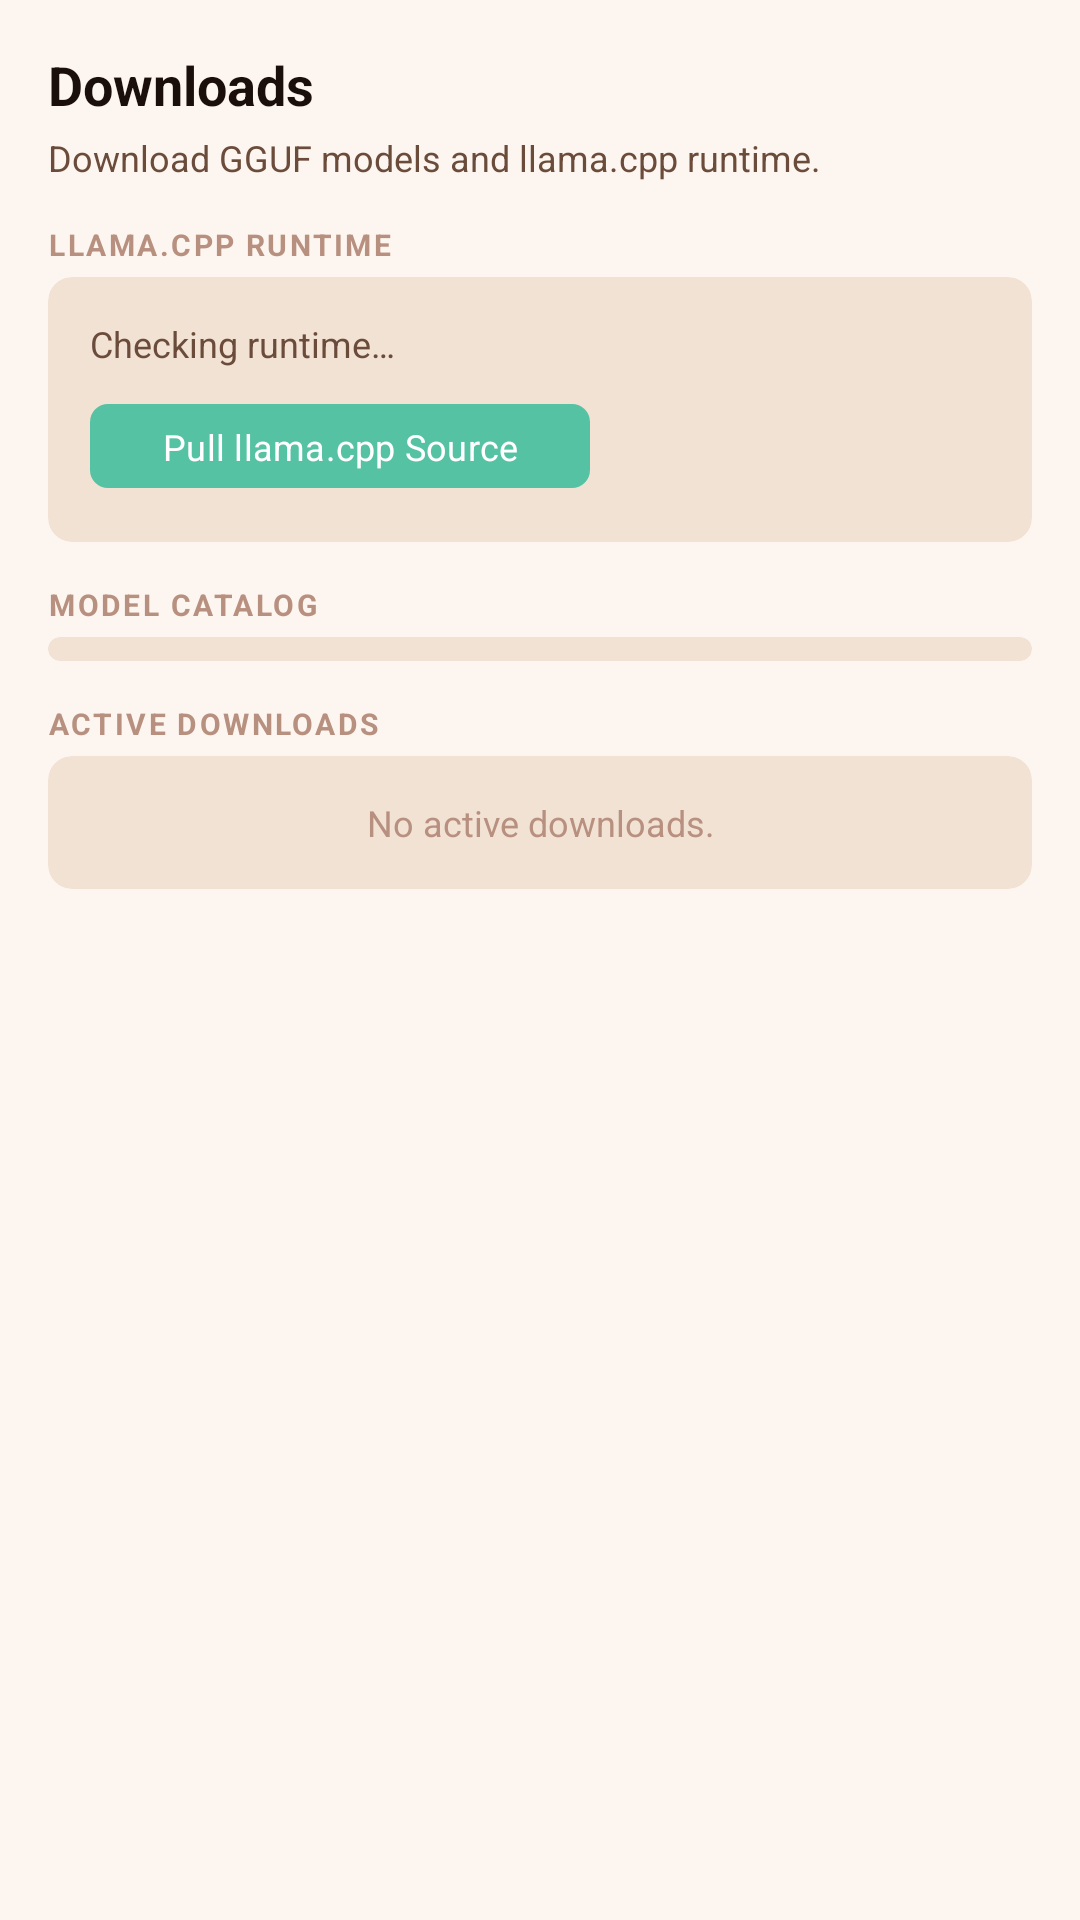

Produce the Android XML layout that renders to this screen, including the resource entries it uses.
<!-- AndroidManifest.xml: application theme Theme.PhonoLab -->
<!-- res/layout/fragment_downloads.xml -->
<?xml version="1.0" encoding="utf-8"?>
<ScrollView
    xmlns:android="http://schemas.android.com/apk/res/android"
    xmlns:app="http://schemas.android.com/apk/res-auto"
    android:layout_width="match_parent"
    android:layout_height="match_parent"
    android:background="@color/ph_window_bg"
    android:fillViewport="true">

    <LinearLayout
        android:layout_width="match_parent"
        android:layout_height="wrap_content"
        android:orientation="vertical"
        android:padding="16dp">

        
        <TextView
            android:layout_width="wrap_content"
            android:layout_height="wrap_content"
            android:text="Downloads"
            android:textColor="@color/ph_txt"
            android:textSize="18sp"
            android:textStyle="bold" />

        <TextView
            android:layout_width="wrap_content"
            android:layout_height="wrap_content"
            android:text="Download GGUF models and llama.cpp runtime."
            android:textColor="@color/ph_txt2"
            android:textSize="12sp"
            android:layout_marginTop="4dp"
            android:layout_marginBottom="14dp" />

        
        <TextView
            android:layout_width="wrap_content"
            android:layout_height="wrap_content"
            android:text="LLAMA.CPP RUNTIME"
            android:textColor="@color/ph_txt3"
            android:textSize="10sp"
            android:textStyle="bold"
            android:letterSpacing="0.08"
            android:layout_marginBottom="4dp" />

        <androidx.cardview.widget.CardView
            android:layout_width="match_parent"
            android:layout_height="wrap_content"
            app:cardBackgroundColor="@color/ph_card_bg"
            app:cardCornerRadius="8dp"
            app:cardElevation="0dp"
            app:strokeColor="@color/ph_bdr"
            app:strokeWidth="1dp"
            android:layout_marginBottom="14dp">

            <LinearLayout
                android:layout_width="match_parent"
                android:layout_height="wrap_content"
                android:orientation="vertical"
                android:padding="14dp">

                <TextView
                    android:id="@+id/runtime_status"
                    android:layout_width="match_parent"
                    android:layout_height="wrap_content"
                    android:text="Checking runtime…"
                    android:textColor="@color/ph_txt2"
                    android:textSize="12sp"
                    android:layout_marginBottom="8dp" />

                <com.google.android.material.button.MaterialButton
                    android:id="@+id/btn_pull_runtime"
                    style="@style/Widget.Material3.Button"
                    android:layout_width="wrap_content"
                    android:layout_height="36dp"
                    android:text="Pull llama.cpp Source"
                    android:textSize="12sp"
                    app:backgroundTint="@color/ph_accent"
                    app:cornerRadius="6dp" />

                <ProgressBar
                    android:id="@+id/runtime_progress"
                    android:layout_width="match_parent"
                    android:layout_height="4dp"
                    android:progressDrawable="@drawable/ph_progress_drawable"
                    android:max="100"
                    android:progress="0"
                    android:layout_marginTop="8dp"
                    android:visibility="gone" />
            </LinearLayout>
        </androidx.cardview.widget.CardView>

        
        <TextView
            android:layout_width="wrap_content"
            android:layout_height="wrap_content"
            android:text="MODEL CATALOG"
            android:textColor="@color/ph_txt3"
            android:textSize="10sp"
            android:textStyle="bold"
            android:letterSpacing="0.08"
            android:layout_marginBottom="4dp" />

        <androidx.cardview.widget.CardView
            android:layout_width="match_parent"
            android:layout_height="wrap_content"
            app:cardBackgroundColor="@color/ph_card_bg"
            app:cardCornerRadius="8dp"
            app:cardElevation="0dp"
            app:strokeColor="@color/ph_bdr"
            app:strokeWidth="1dp"
            android:layout_marginBottom="14dp">

            <LinearLayout
                android:layout_width="match_parent"
                android:layout_height="wrap_content"
                android:orientation="vertical">

                <androidx.recyclerview.widget.RecyclerView
                    android:id="@+id/rv_catalog"
                    android:layout_width="match_parent"
                    android:layout_height="wrap_content"
                    android:nestedScrollingEnabled="false"
                    android:padding="4dp" />
            </LinearLayout>
        </androidx.cardview.widget.CardView>

        
        <TextView
            android:layout_width="wrap_content"
            android:layout_height="wrap_content"
            android:text="ACTIVE DOWNLOADS"
            android:textColor="@color/ph_txt3"
            android:textSize="10sp"
            android:textStyle="bold"
            android:letterSpacing="0.08"
            android:layout_marginBottom="4dp" />

        <androidx.cardview.widget.CardView
            android:layout_width="match_parent"
            android:layout_height="wrap_content"
            app:cardBackgroundColor="@color/ph_card_bg"
            app:cardCornerRadius="8dp"
            app:cardElevation="0dp"
            app:strokeColor="@color/ph_bdr"
            app:strokeWidth="1dp">

            <LinearLayout
                android:layout_width="match_parent"
                android:layout_height="wrap_content"
                android:orientation="vertical"
                android:padding="14dp">

                <TextView
                    android:id="@+id/downloads_empty"
                    android:layout_width="match_parent"
                    android:layout_height="wrap_content"
                    android:text="No active downloads."
                    android:textColor="@color/ph_txt3"
                    android:textSize="12sp"
                    android:gravity="center" />

                <androidx.recyclerview.widget.RecyclerView
                    android:id="@+id/rv_downloads"
                    android:layout_width="match_parent"
                    android:layout_height="wrap_content"
                    android:nestedScrollingEnabled="false" />
            </LinearLayout>
        </androidx.cardview.widget.CardView>
    </LinearLayout>
</ScrollView>
<!-- resources referenced by this layout -->
<resources>
  <color name="ph_accent">#55C2A4</color>
  <color name="ph_bdr">#e8cfc0</color>
  <color name="ph_card_bg">#f2e2d4</color>
  <color name="ph_txt">#1a0f0a</color>
  <color name="ph_txt2">#6b4c3b</color>
  <color name="ph_txt3">#b89080</color>
  <color name="ph_window_bg">#fdf6f0</color>
  <!-- drawable ph_progress_drawable (drawable) -->
  <?xml version="1.0" encoding="utf-8"?>
  <layer-list xmlns:android="http://schemas.android.com/apk/res/android">
      <item android:id="@android:id/background">
          <shape android:shape="rectangle">
              <solid android:color="@color/ph_bg2" />
              <corners android:radius="2dp" />
          </shape>
      </item>
      <item android:id="@android:id/progress">
          <clip>
              <shape android:shape="rectangle">
                  <solid android:color="@color/ph_accent" />
                  <corners android:radius="2dp" />
              </shape>
          </clip>
      </item>
  </layer-list>
  <style name="Theme.PhonoLab" parent="Theme.Material3.Dark.NoActionBar">
          
          <item name="colorPrimary">@color/ph_accent</item>
          <item name="colorPrimaryVariant">@color/ph_accent2</item>
          <item name="colorOnPrimary">#ffffff</item>
  
          
          <item name="colorSecondary">@color/ph_accent</item>
          <item name="colorSecondaryVariant">@color/ph_accent2</item>
          <item name="colorOnSecondary">#ffffff</item>
  
          
          <item name="android:colorBackground">@color/ph_bg0</item>
          <item name="colorSurface">@color/ph_surface</item>
          <item name="colorSurfaceVariant">@color/ph_surface2</item>
          <item name="colorOnSurface">@color/ph_txt</item>
          <item name="colorOnSurfaceVariant">@color/ph_txt2</item>
  
          
          <item name="colorError">@color/ph_err</item>
          <item name="colorOnError">#ffffff</item>
  
          
          <item name="android:fontFamily">sans-serif</item>
  
          
          <item name="android:statusBarColor">@color/ph_bg0</item>
          <item name="android:windowLightStatusBar">false</item>
  
          
          <item name="android:navigationBarColor">@color/ph_bg0</item>
  
          
          <item name="android:windowBackground">@color/ph_bg0</item>
      </style>
  <color name="ph_bg2">#f2e2d4</color>
  <color name="ph_accent2">#3da88a</color>
  <color name="ph_bg0">#fdf6f0</color>
  <color name="ph_surface">#f2e2d4</color>
  <color name="ph_surface2">#ebd6c6</color>
  <color name="ph_err">#b91c1c</color>
</resources>
